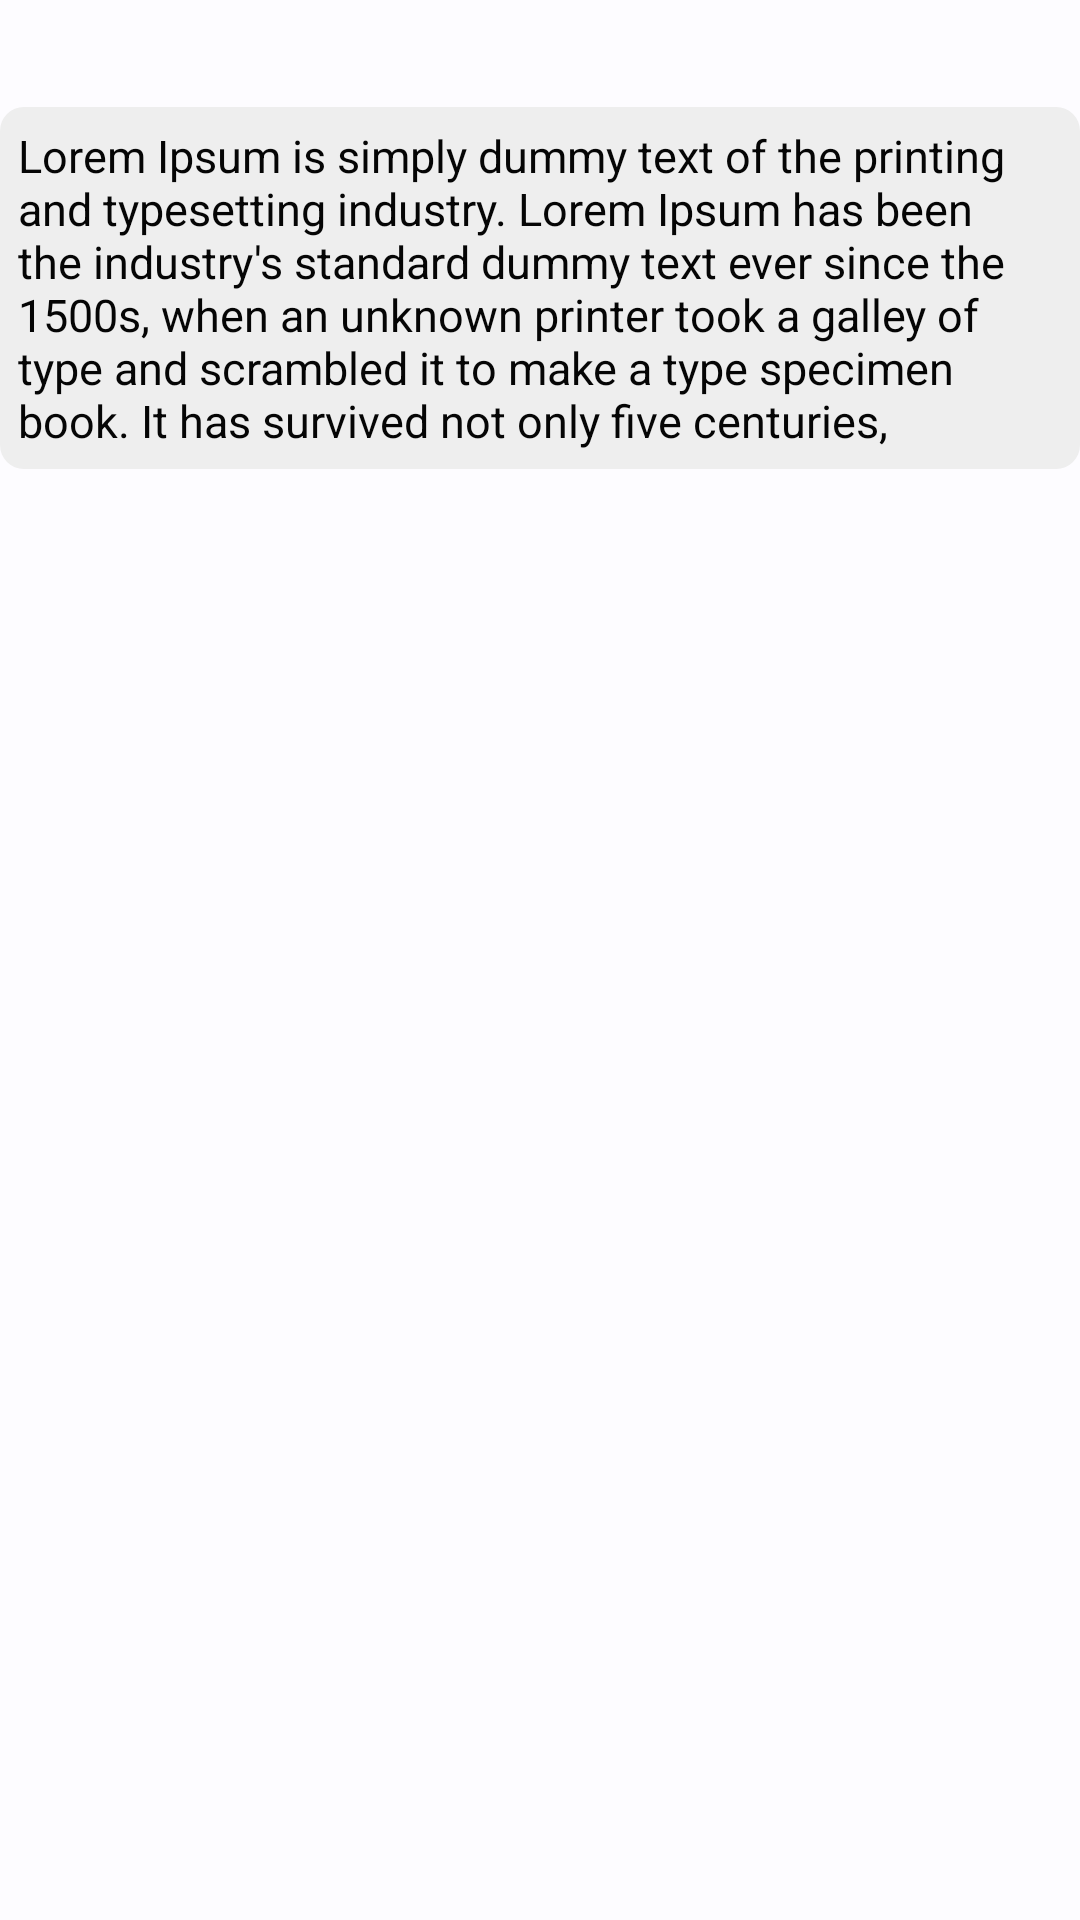

This screen was rendered from an Android layout file. Write that file and the resources it references.
<!-- AndroidManifest.xml: application theme Theme.EduSync -->
<!-- res/layout/questions_list_item.xml -->
<?xml version="1.0" encoding="utf-8"?>
<androidx.constraintlayout.widget.ConstraintLayout xmlns:android="http://schemas.android.com/apk/res/android"
    xmlns:app="http://schemas.android.com/apk/res-auto"
    xmlns:tools="http://schemas.android.com/tools"
    android:layout_width="match_parent"
    android:layout_height="wrap_content"
    android:layout_margin="4dp">

    <TextView
        android:id="@+id/tv_question_title"
        style="@style/App_Heading"
        android:layout_width="wrap_content"
        android:layout_height="wrap_content"
        app:layout_constraintStart_toStartOf="parent"
        app:layout_constraintTop_toTopOf="parent"
        android:paddingTop="6dp"
        tools:text="Question 1" />

    <TextView
        android:id="@+id/tv_question"
        android:layout_width="0dp"
        android:layout_height="wrap_content"
        android:background="@drawable/rounded_bg"
        android:padding="6dp"
        android:layout_marginTop="8dp"
        android:layout_marginBottom="8dp"
        android:text="Lorem Ipsum is simply dummy text of the printing and typesetting industry. Lorem Ipsum has been the industry's standard dummy text ever since the 1500s, when an unknown printer took a galley of type and scrambled it to make a type specimen book. It has survived not only five centuries, "
        android:textColor="@color/black"
        android:textSize="15sp"
        app:layout_constraintEnd_toEndOf="parent"
        app:layout_constraintStart_toStartOf="parent"
        app:layout_constraintTop_toBottomOf="@+id/tv_question_title" />

    <RadioGroup
        android:id="@+id/radiogroup_questions"
        android:layout_width="match_parent"
        android:layout_height="wrap_content"
        android:layout_marginTop="8dp"
        android:layout_marginBottom="8dp"
        android:orientation="vertical"
        app:layout_constraintTop_toBottomOf="@+id/tv_question">



    </RadioGroup>



</androidx.constraintlayout.widget.ConstraintLayout>
<!-- resources referenced by this layout -->
<resources>
  <color name="black">#050505</color>
  <!-- drawable rounded_bg (drawable) -->
  <?xml version="1.0" encoding="utf-8"?>
  <shape android:shape="rectangle" xmlns:android="http://schemas.android.com/apk/res/android">
      <corners android:radius="8dp" />
      <solid android:color="#eee" />
  </shape>
  <style name="App_Heading">
          <item name="android:textColor">@color/md_theme_light_primary</item>
          <item name="android:textSize">16sp</item>
          <item name="android:textStyle">bold</item>
      </style>
  <style name="Theme.EduSync" parent="Base.Theme.EduSync" />
  <color name="md_theme_light_primary">#0060A8</color>
  <color name="md_theme_light_onPrimary">#FFFFFF</color>
  <color name="md_theme_light_primaryContainer">#D3E4FF</color>
  <color name="md_theme_light_onPrimaryContainer">#001C38</color>
  <color name="md_theme_light_secondary">#545F70</color>
  <color name="md_theme_light_onSecondary">#FFFFFF</color>
  <color name="md_theme_light_secondaryContainer">#D7E3F8</color>
  <color name="md_theme_light_onSecondaryContainer">#101C2B</color>
  <color name="md_theme_light_tertiary">#006A62</color>
  <color name="md_theme_light_onTertiary">#FFFFFF</color>
  <color name="md_theme_light_tertiaryContainer">#72F8E9</color>
  <color name="md_theme_light_onTertiaryContainer">#00201D</color>
  <color name="md_theme_light_error">#BA1A1A</color>
  <color name="md_theme_light_errorContainer">#FFDAD6</color>
  <color name="md_theme_light_onError">#FFFFFF</color>
  <color name="md_theme_light_onErrorContainer">#410002</color>
  <color name="md_theme_light_background">#FDFCFF</color>
  <color name="md_theme_light_onBackground">#1A1C1E</color>
  <color name="md_theme_light_surface">#FDFCFF</color>
  <color name="md_theme_light_onSurface">#1A1C1E</color>
  <color name="md_theme_light_surfaceVariant">#DFE2EB</color>
  <color name="md_theme_light_onSurfaceVariant">#43474E</color>
  <color name="md_theme_light_outline">#73777F</color>
  <color name="md_theme_light_inverseOnSurface">#F1F0F4</color>
  <color name="md_theme_light_inverseSurface">#2F3033</color>
  <color name="md_theme_light_inversePrimary">#A2C9FF</color>
  <style name="App_EditTextStyle" parent="Widget.AppCompat.EditText">
          <item name="android:background">@drawable/rounded_et_bg</item>
          <item name="android:padding">12dp</item>
      </style>
  <style name="App_ButtonStyle" parent="Widget.Material3.Button">
          <item name="android:padding">10dp</item>
          <item name="android:textSize">16sp</item>
      </style>
</resources>
